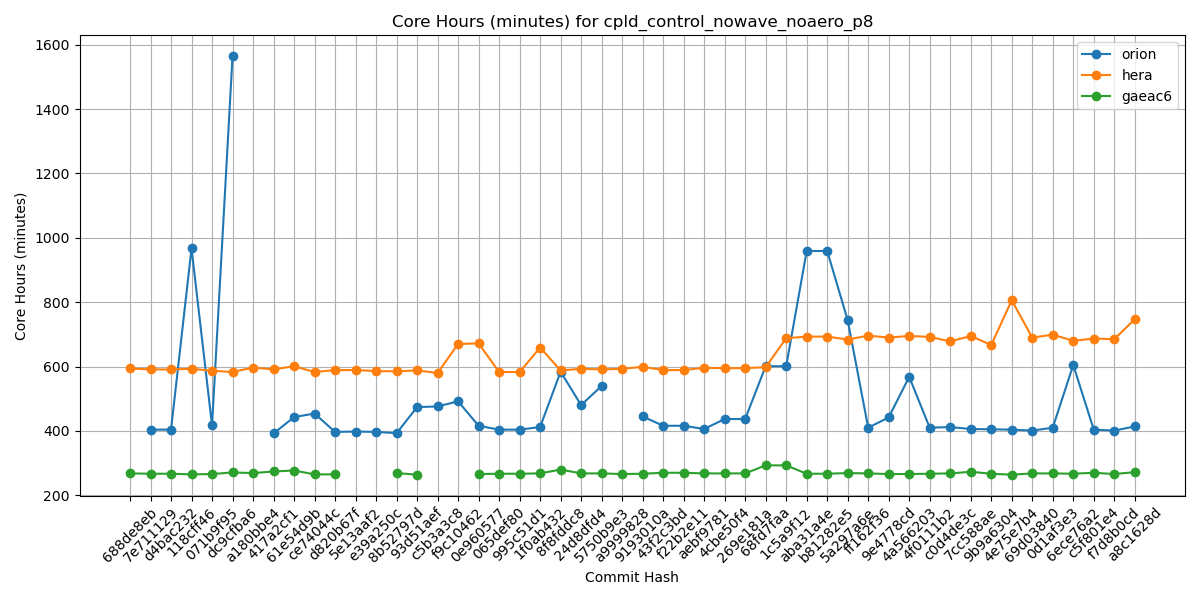

The data file committed next to this chart (first rows):
Hash, orion, hera, gaeac6
688de8eb, , 594, 268
7e711129, 404, 591, 267
d4bac232, 404, 591, 267
118cff46, 967, 593, 265
071b9f95, 417, 587, 266
dc9cfba6, 1564, 583, 271
a180bbe4, , 597, 269
417a2cf1, 392, 591, 274
61e54d9b, 443, 601, 277
ce74044c, 454, 583, 265
d820b67f, 397, 589, 265
5e13aaf2, 398, 589, 
e39a250c, 397, 586, 
8b52797d, 393, 585, 269
93d51aef, 474, 588, 264
c5b3a3c8, 476, 580, 
f9c10462, 492, 670, 
0e960577, 416, 672, 266
065def80, 404, 583, 267
995c51d1, 404, 583, 267
1f0ab432, 412, 659, 268
8f8fddc8, 584, 588, 280
24d8dfd4, 480, 593, 268
5750b9e3, 540, 591, 268
a9999828, , 593, 266
9193010a, 445, 599, 267
43f2c3bd, 416, 589, 270
f22b2e11, 416, 589, 270
aebf9781, 406, 596, 268
4cbe50f4, 437, 595, 268
269e181a, 437, 595, 268
68fd7faa, 601, 598, 293
1c5a9f12, 601, 688, 293
aba31a4e, 959, 693, 267
b81282e5, 959, 693, 267
5a297a6e, 744, 684, 269
ff162f36, 410, 696, 268
9e4778cd, 442, 690, 266
4a566203, 568, 695, 266
4f0111b2, 410, 692, 267
c0d4de3c, 412, 678, 268
7cc588ae, 406, 695, 273
9b9a6304, 405, 667, 267
4e75e7b4, 404, 806, 264
69d03840, 401, 690, 268
0d1af3e3, 410, 699, 268
6ece76a2, 605, 680, 267
c5f801e4, 404, 687, 270
f7d8b0cd, 401, 685, 266
a8c1628d, 414, 747, 272
